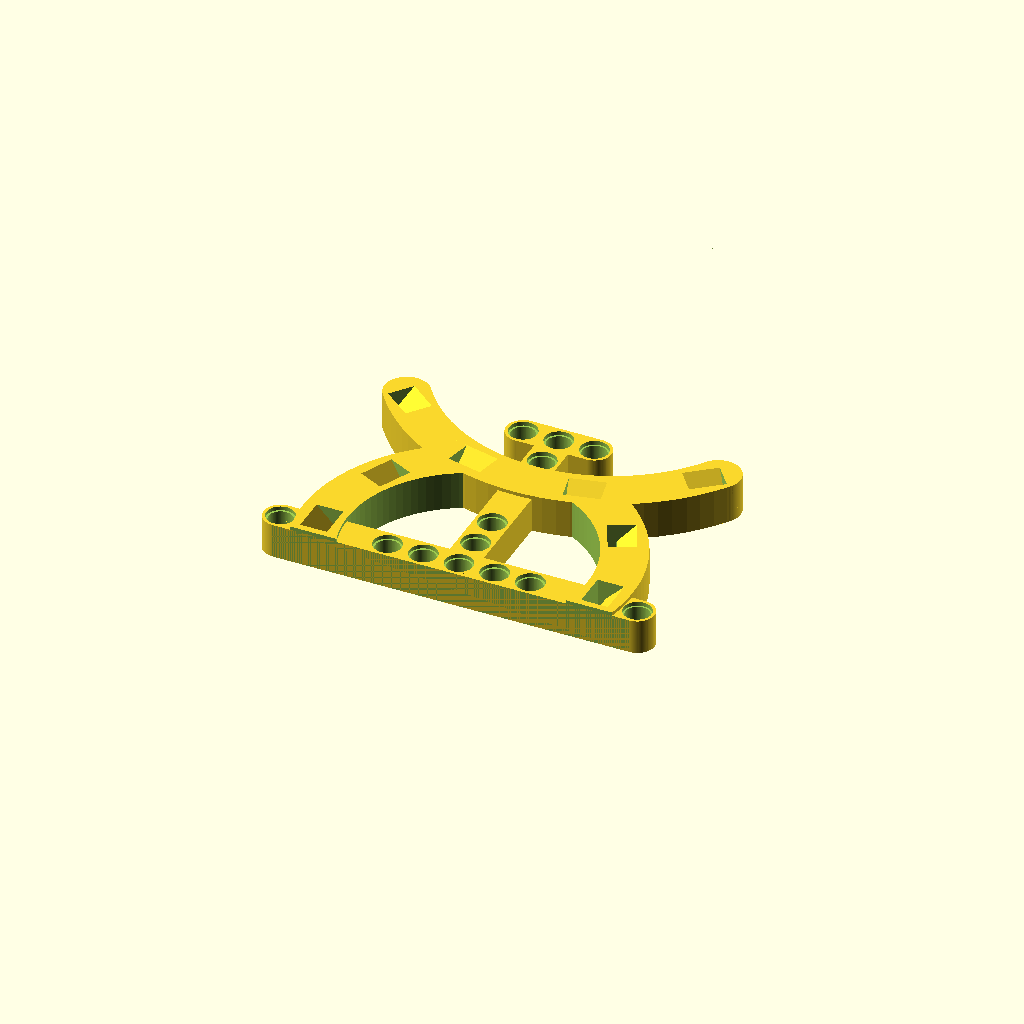
Cell 1 — every parameter at its default value.
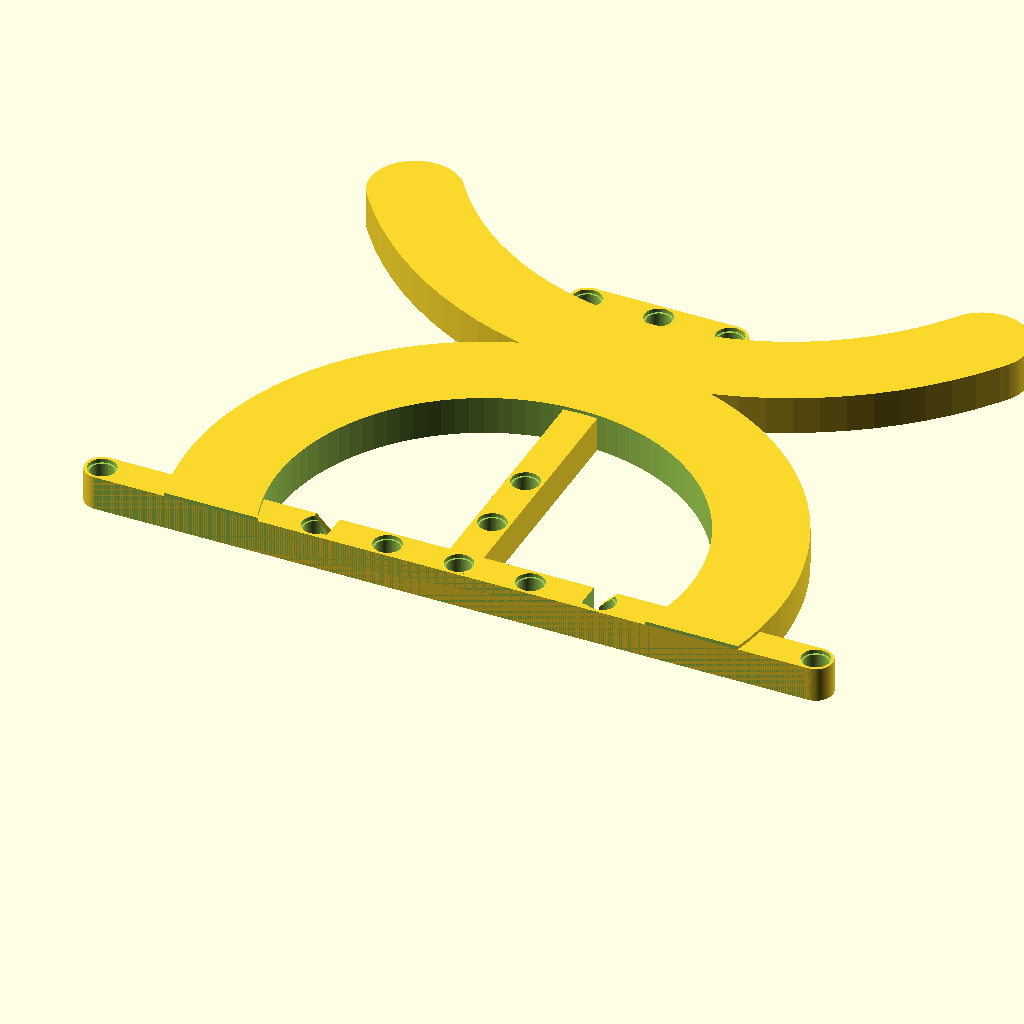
Cell 2: AB_HOLE_SPACING = 16 (everything else at default).
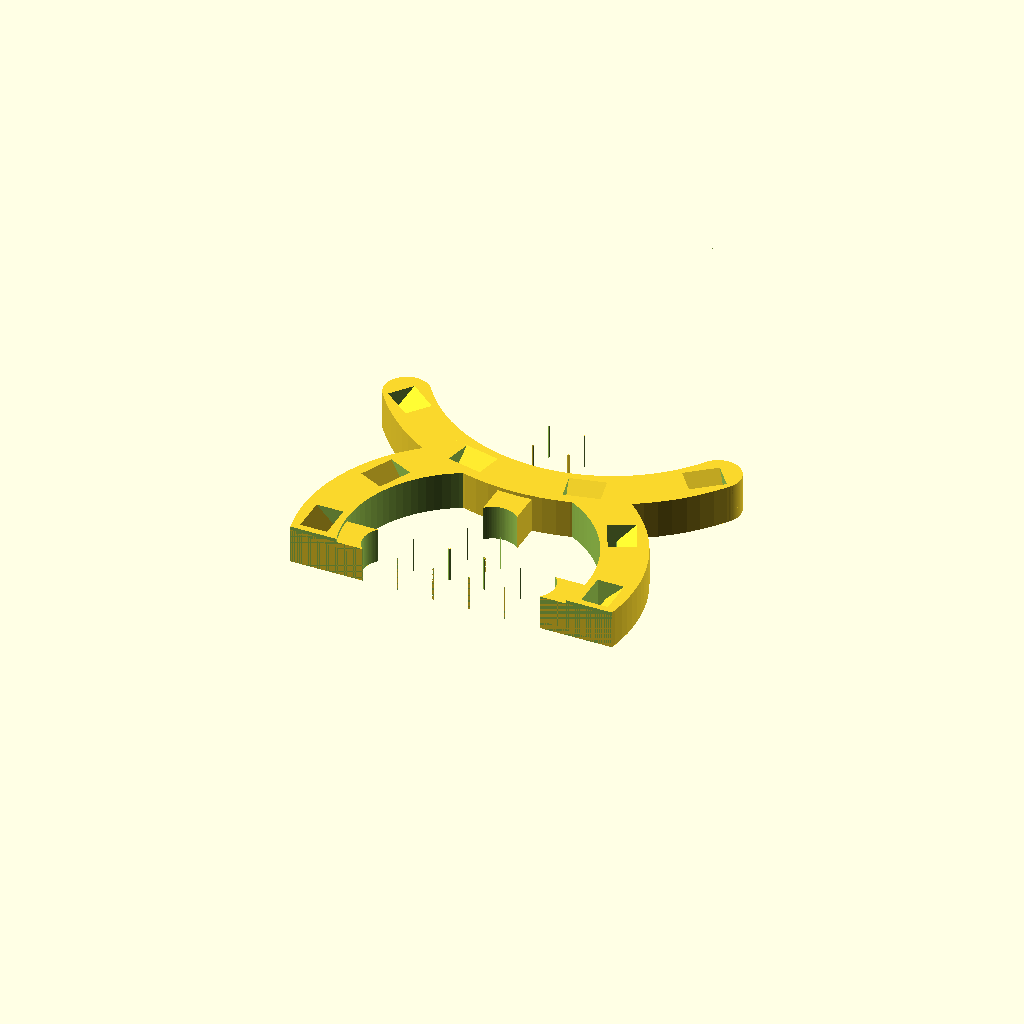
Cell 3: AB_HOLE_INSIDE_DIAMETER = 10.8 (everything else at default).
All cells are drawn from one camera (rotation 55°, 0°, 25°, orthographic, colour scheme Cornfield), so only the parameter changes between them.
The OpenSCAD source (retromancer/ir-sensors-gear.scad):
//
// Anybeam OpenSCAD Library
//
// This library provides an anybeam() module that can be used to create beams
// with a variaty of hole, axle and slot patterns using a simple declaritive syntax.
//
//
// Beam String
//
// A beam is speficied with a sequence of characters, each representing a hole
// type in the beam.
//
//  O  Pin hole
//  X  Axle hole
//  (  Half hole with a slot on the right.
//  )  Half hole with the slot on the left.
//  -  (dash) A full width slot, use with ( and ) to create long slots with half hole ends like "(--)" (4 span slot) or "()" (2 span slot)
//  .  (period) Skip this hole.
//
// Use the above characters to represent the hole layout on the beam:
//
//   XOOOOX   - Size 6 beam with axle holes at the ends.
//   OOXOO    - Size 5 beam with an axle hole in the middle.
//   (---)OOO - Size 8 beam with a size 5 slot and three holes at the end.
//
// Between each beam is a connection vector that defines how the beams connect.
//
//   [ PREVIOUS_BEAM_HOLE, CURRENT_BEAM_HOLE, ANGLE ]
//
//  * Holes are numbered from 1 to N (the length of the beam) from left to right.
//  * Angles are in degrees.
//
// Here is a standard 4x2 90 degree lift arm:
//
//   [ "XOOO", [ 4, 1, 90 ], "OO" ]
//
// The connection hole specifier may includ a fractional part.
//
//
// Fractional Hole Spacing
//
// Here is a 4x2 beam with the size 2 beam in the midde of the size 4 beam.
// The space prevents a hole from appearing at the start of the beam where
// the two overlap.
//
// Connecing hole 2.5 of the size 4 beam to hole 1 of the size 2 beam at 90 degrees.
//
//   [ "OOOO", [ 2.5, 1, 90 ], ".O" ]
//
//
// Examples:

/*anybeam( [ "XOOO", [ 4, 1, 53.13 ],   "OOO()", [ 5, 1, -53.13 ],   "(-)X" ], AB_THIN_BEAM_HEIGHT );*/

/*anybeam( [ "XOOX", [ 4, 1, 90 ], "XOOOOX", [ 6, 1, 90 ], "XOOX", [ 4, 1, 90 ], "XOOOOX" ], 1/3);*/


// Constants.
AB_HOLE_SPACING = 8.0;
AB_HOLE_INSIDE_DIAMETER = 5.4;
AB_STUD_DIAMETER = 4.8;
AB_HOLE_RING_DIAMETER = 6.28;
AB_HOLE_RING_DEPTH = 0.9;
AB_BEAM_WIDTH = 7.6;
AB_AXLE_GAP = 1.95;
AB_AXLE_LENGTH = 5.1;
AB_MOUSE_EARS = false;

AB_BEAM_HEIGHT = 7.8;
AB_THIN_BEAM_HEIGHT = AB_BEAM_HEIGHT/3;

// From roipoussiere's string functions - https://www.thingiverse.com/thing:202724
function ab_fill(car, nb_occ, out="") = (nb_occ == 0) ? out : str(ab_fill(car, nb_occ-1, out), car);

module anybeam( beams = [], height = 1 ) {
    difference() {
      ab_beams( beams, height * AB_BEAM_HEIGHT );
      ab_holes( beams, height * AB_BEAM_HEIGHT );
    }
}

module anybeam_straight( holes = 10, height = 1 ) {
  if( len(holes )) {
    anybeam( [ holes ], height);
  }
  else {
    anybeam( [ ab_fill("O", holes ) ], height);
  }
}

module anybeam_tee( stem = "OOO", top = "OOO", height = 1 ) {
  anybeam( [ "OOO", [ 2, 1, 90 ], "OOO" ], height );
}

module anybeam_143( left = "XOOO", right = "OOOOOX", height = 1 ) {
  anybeam( [ left, [ len(left), 1, 53.13 ], right ], height );
}

module anybeam_90(left = "XOOO", right = "OO", height = 1) {
  anybeam( [ left, [ len(left), 1, 90 ], right ], height );
}

module anybeam_135x2(left = "XOOOOOO", middle = " () ", right = "OOX", height = 1) {
  anybeam( [ left, [ len(left), 1, 45 ], middle, [ len(middle), 1, 45], right ], height );
}

//
// Test beam that uses all features.
//
module anybeam_test(left = "XOOOOOO", middle = "O(-) ", right = 3, height = 1) {
  anybeam( [ left, [ len(left), 3, 45 ], middle, [ len(middle), 1, 45], right ], height );
}

//
// Support Modules
//

//
// Layout beam holes.
//
module ab_holes( beams = [], height = AB_BEAM_HEIGHT, b = 0 ) {
  beam = beams[b];
  connection = beams[b-1];
  next_beam = beams[b+2];

  if( connection ) {
    if( next_beam ) {
    translate( [ (connection[0]-1)*AB_HOLE_SPACING, 0,  0 ] )
     rotate([0, 0, connection[2]])
      translate( [ -(connection[1]-1)*AB_HOLE_SPACING, 0, 0 ] )
        ab_beam_holes( beam, height )
          ab_holes( beams, height, b+2 );
    }
    else {
      translate( [ (connection[0]-1)*AB_HOLE_SPACING, 0, 0 ] )
       rotate([0, 0, connection[2]])
        translate( [ -(connection[1]-1)*AB_HOLE_SPACING, 0, 0 ] )
          ab_beam_holes( beam, height );
    }
  }
  else {
    if( next_beam ) {
      ab_beam_holes( beam, height )
        ab_holes( beams, height, b+2 );
    }
    else {
      ab_beam_holes( beam, height );
    }
  }
}

//
// Layout solid beams.
//
module ab_beams( beams = [], height = AB_BEAM_HEIGHT, b = 0 ) {

  beam = beams[b];
  connection = beams[b-1];
  next_beam = beams[b+2];

  if( connection ) {
    if( next_beam ) {
    translate( [ (connection[0]-1)*AB_HOLE_SPACING, 0, 0 ] )
     rotate([0, 0, connection[2]])
      translate( [ -(connection[1]-1)*AB_HOLE_SPACING, 0, 0 ] )
        ab_solid_beam( beam, height )
          ab_beams( beams, height, b+2 );
    }
    else {
      translate( [ (connection[0]-1)*AB_HOLE_SPACING, 0, 0 ] )
       rotate([0, 0, connection[2]])
        translate( [ -(connection[1]-1)*AB_HOLE_SPACING, 0, 0 ] )
          ab_solid_beam( beam, height );
    }
  }
  else {
    if( next_beam ) {
      ab_solid_beam( beam, height )
        ab_beams( beams, height, b+2 );
    }
    else {
      ab_solid_beam( beam, height );
    }
  }
}

//
// A single solid beam.
//
module ab_mouse_ear( beam = "OOOO", beam_height = AB_BEAM_HEIGHT ) {
  holes = len(beam) ? len(beam)-1 : beam-1;
  beam_length = holes*AB_HOLE_SPACING;

  union() {
    translate( [beam_length/2,0,0] ) {

		// Mouse Ear
      translate( [-beam_length/2, 0, -(AB_BEAM_HEIGHT-.5)/2] )
			difference() {
	        cylinder( r = AB_BEAM_WIDTH, .5, center=true, $fn=100 );
	        cylinder( r = AB_BEAM_WIDTH/2+.2, 1, center=true, $fn=100 );
         }

		// Mouse Ear
      translate( [beam_length/2, 0, -(AB_BEAM_HEIGHT-.5)/2] )
			difference() {
	        cylinder( r = AB_BEAM_WIDTH, .5, center=true, $fn=100 );
	        cylinder( r = AB_BEAM_WIDTH/2+.2, 1, center=true, $fn=100 );
	      }
    }

    if( $children ) children(0);
  }
}

//
// A single solid beam.
//
module ab_mouse_ear_cutout( beam = "OOOO", beam_height = AB_BEAM_HEIGHT ) {
  holes = len(beam) ? len(beam)-1 : beam-1;
  beam_length = holes*AB_HOLE_SPACING;

  union() {
		// Mouse Ear
      translate( [-beam_length/2, 0, -(AB_BEAM_HEIGHT-.5)/2] )
	        cylinder( r = AB_BEAM_WIDTH+.2, 1, center=true, $fn=100 );

		// Mouse Ear
      translate( [beam_length/2, 0, -(AB_BEAM_HEIGHT-.5)/2] )
	        cylinder( r = AB_BEAM_WIDTH+.2, 1, center=true, $fn=100 );

    if( $children ) children(0);
  }
}


//
// A single solid beam.
//
module ab_solid_beam( beam = "OOOO", beam_height = AB_BEAM_HEIGHT ) {
  holes = len(beam) ? len(beam)-1 : beam-1;
  beam_length = holes*AB_HOLE_SPACING;

  union() {
    translate( [beam_length/2,0,0] ) {
      cube( [ beam_length, AB_BEAM_WIDTH, beam_height ], center=true );

      translate( [-beam_length/2, 0, 0] )
        cylinder( r = AB_BEAM_WIDTH/2, beam_height, center=true, $fn=100 );

      translate( [beam_length/2, 0, 0] )
        cylinder( r = AB_BEAM_WIDTH/2, beam_height, center=true, $fn=100 );
    }

	if( AB_MOUSE_EARS == true ) {
	  ab_mouse_ear( beam, beam_height );
   }

    if( $children ) children(0);
  }
}

module ab_beam_holes( beam = "OOOO", beam_height = AB_BEAM_HEIGHT ) {
  holes = len(beam)-1;
  beam_length = holes*AB_HOLE_SPACING;
  layout = beam;

  for (hole = [0:1:holes]) {
    translate( [hole*AB_HOLE_SPACING,0,0] ) {
      if( layout == "" ) {
        ab_hole_pin( beam_height );
      }
      else {
        if( layout[hole] == "O" ) {
          ab_hole_pin( beam_height );
        }
        if( layout[hole] == "(" ) {
          ab_hole_left_slot( beam_height );
        }
        if( layout[hole] == ")" ) {
          ab_hole_right_slot( beam_height );
        }
        if( layout[hole] == "-" ) {
          ab_hole_slot( beam_height );
        }
        if( layout[hole] == "X" ) {
          ab_hole_axle( beam_height, first = (hole==0), last = (hole==holes) );
        }
        // Any other letter is a space.
      }
    }
  }
  if( $children ) children(0);
}

module ab_hole_pin( beam_height = AB_BEAM_HEIGHT ) {
  cylinder(beam_height+2, AB_HOLE_INSIDE_DIAMETER/2, AB_HOLE_INSIDE_DIAMETER/2, center = true, $fn=100);

  translate([0,0,beam_height/2-AB_HOLE_RING_DEPTH/2+.5])
    cylinder(AB_HOLE_RING_DEPTH+1, AB_HOLE_RING_DIAMETER/2, AB_HOLE_RING_DIAMETER/2, center = true, $fn=100);

  translate([0,0,-(beam_height/2-AB_HOLE_RING_DEPTH/2+.5)])
    cylinder(AB_HOLE_RING_DEPTH+1, AB_HOLE_RING_DIAMETER/2, AB_HOLE_RING_DIAMETER/2, center = true, $fn=100);
}

module ab_hole_left_slot( beam_height = AB_BEAM_HEIGHT ) {
  ab_hole_pin(beam_height);

  translate([AB_HOLE_SPACING/4, 0, 0]) {
    cube([AB_HOLE_SPACING/2+.05,AB_HOLE_INSIDE_DIAMETER,beam_height+2], center = true);

    translate([0,0,beam_height/2-AB_HOLE_RING_DEPTH/2+.5])
      cube([AB_HOLE_SPACING/2+0.05, AB_HOLE_RING_DIAMETER, AB_HOLE_RING_DEPTH+1,], center = true);

    translate([0,0,-(beam_height/2-AB_HOLE_RING_DEPTH/2+.5)])
      cube([AB_HOLE_SPACING/2+0.05, AB_HOLE_RING_DIAMETER, AB_HOLE_RING_DEPTH+1], center = true);
  }
}

module ab_hole_right_slot( beam_height = AB_BEAM_HEIGHT ) {
  ab_hole_pin(beam_height);

  translate([-AB_HOLE_SPACING/4, 0, 0]) {
    cube([AB_HOLE_SPACING/2+.05,AB_HOLE_INSIDE_DIAMETER,beam_height+2], center = true);

    translate([0,0,beam_height/2-AB_HOLE_RING_DEPTH/2+.5])
      cube([AB_HOLE_SPACING/2+0.05, AB_HOLE_RING_DIAMETER, AB_HOLE_RING_DEPTH+1,], center = true);

    translate([0,0,-(beam_height/2-AB_HOLE_RING_DEPTH/2+.5)])
      cube([AB_HOLE_SPACING/2+0.05, AB_HOLE_RING_DIAMETER, AB_HOLE_RING_DEPTH+1], center = true);
  }
}

module ab_hole_slot( beam_height = AB_BEAM_HEIGHT ) {
  cube([AB_HOLE_SPACING,AB_HOLE_INSIDE_DIAMETER,beam_height+2], center = true);

  translate([0,0,beam_height/2-AB_HOLE_RING_DEPTH/2+.5])
    cube([AB_HOLE_SPACING, AB_HOLE_RING_DIAMETER, AB_HOLE_RING_DEPTH+1,], center = true);

  translate([0,0,-(beam_height/2-AB_HOLE_RING_DEPTH/2+.5)])
    cube([AB_HOLE_SPACING, AB_HOLE_RING_DIAMETER, AB_HOLE_RING_DEPTH+1], center = true);
}

module ab_hole_axle( beam_height = AB_BEAM_HEIGHT , first = false, last = false) {
  if( first == true ) {
    cube([AB_AXLE_GAP,AB_AXLE_LENGTH,beam_height+2], center = true);
      translate([+.5,0,0])
      cube([AB_AXLE_LENGTH+1,AB_AXLE_GAP,beam_height+2], center = true);
  }
  if( last == true ) {
    cube([AB_AXLE_GAP,AB_AXLE_LENGTH,beam_height+2], center = true);
      translate([-.5,0,0])
      cube([AB_AXLE_LENGTH+1,AB_AXLE_GAP,beam_height+2], center = true);
  }
  if( first == false && last == false ) {
    cube([AB_AXLE_GAP,AB_AXLE_LENGTH,beam_height+2], center = true);
      cube([AB_AXLE_LENGTH,AB_AXLE_GAP,beam_height+2], center = true);
  }
}




// MY CODE




// in mm
// tolerance in ()
S_HEIGHT = 29.6;
S_PIN_WIDTH = 7.5 + (0.4);
S_PIN_HEIGHT = 7.5; // < AB_BEAM_HEIGHT!
S_PIN_THICKNESS_MIN = 1.5 + (0.4);
S_PIN_THICKNESS_MAX = 5.8 + (0.2);
// in degrees
S_PIN_ANGLE = 45;

// in mm
PLATE_ADD = ((4 * AB_BEAM_HEIGHT) - S_HEIGHT) / 2; // 0.8
PLATE_HEIGHT = AB_BEAM_HEIGHT + PLATE_ADD;

/*
module beam_tip() {
    difference() {
        cube([AB_BEAM_WIDTH, AB_BEAM_WIDTH / 2, AB_BEAM_HEIGHT]);

        translate([AB_BEAM_WIDTH / 2, 0, -AB_BEAM_HEIGHT / 2])
            cylinder(r = (AB_BEAM_WIDTH + AB_HOLE_RING_DIAMETER) / 4, 2 * AB_BEAM_HEIGHT, $fn=100);
    }
}

module old_lego_struct() {
    union() {
        translate([-5 * AB_HOLE_SPACING, AB_BEAM_WIDTH / 2, AB_BEAM_HEIGHT / 2])
            anybeam(["OOOOOOOOOOO", [6, 1, 90], "OOOOOOO"]);

        translate([-(5 * AB_HOLE_SPACING) - (AB_BEAM_WIDTH / 2), AB_BEAM_WIDTH / 2, 0])
            beam_tip();

        translate([(5 * AB_HOLE_SPACING) - (AB_BEAM_WIDTH / 2), AB_BEAM_WIDTH / 2, 0])
            beam_tip();

        translate([-AB_BEAM_WIDTH / 2, (6 * AB_HOLE_SPACING) + (AB_BEAM_WIDTH / 2), 0])
            beam_tip();
    }
}

module sensor_line() {
    union() {
        translate([-(5 * AB_HOLE_SPACING) - (AB_BEAM_WIDTH / 2), (5 * AB_HOLE_SPACING) + AB_BEAM_WIDTH, 0])
            difference() {
                intersection() {
                    cylinder(r = 5 * AB_HOLE_SPACING, PLATE_HEIGHT, $fn=100);
                    translate([0, -5 * AB_HOLE_SPACING, 0])
                        cube([5 * AB_HOLE_SPACING, 5 * AB_HOLE_SPACING, PLATE_HEIGHT]);
                }
                translate([0, 0, -PLATE_HEIGHT / 2])
                    cylinder(r = 4 * AB_HOLE_SPACING, 2 * PLATE_HEIGHT, $fn=100);
            }
        
        translate([-AB_HOLE_SPACING - (AB_BEAM_WIDTH / 2), (5 * AB_HOLE_SPACING) + AB_BEAM_WIDTH, 0])
            cube([AB_HOLE_SPACING, AB_HOLE_SPACING, PLATE_HEIGHT]);
    }
}

module plate() {
    translate([AB_BEAM_WIDTH / 2, AB_BEAM_WIDTH, 0])
        difference() {
            cube([5 * AB_HOLE_SPACING, 5 * AB_HOLE_SPACING, AB_BEAM_HEIGHT / 2]);
            translate([5 * AB_HOLE_SPACING, 5 * AB_HOLE_SPACING, -AB_BEAM_HEIGHT / 2])
                cylinder(r = 5 * AB_HOLE_SPACING, 2 * AB_BEAM_HEIGHT, $fn=100);
        }
}

module old_main() {
    difference() {
        union() {
            old_lego_struct();

            sensor_line();
            translate([0, 0, PLATE_HEIGHT])
            rotate([0, 180, 0])
                sensor_line();

            plate();
            translate([0, 0, AB_BEAM_HEIGHT / 2])
            rotate([0, 180, 0])
                plate();
        }

        s_pin_place(7.8, 50, 90);
        s_pin_place(11.5, 32, 65);
        s_pin_place(22.2, 19, 37);
        s_pin_place(37, 12.4, 10);
    }
}
*/

module s_pin() {
  union() {
    translate([-S_PIN_WIDTH / 2, -S_PIN_THICKNESS_MAX / 2, PLATE_HEIGHT - S_PIN_HEIGHT])
      cube([S_PIN_WIDTH, S_PIN_THICKNESS_MIN, S_PIN_HEIGHT + 1]);

    difference() {
      translate([-S_PIN_WIDTH / 2, -S_PIN_THICKNESS_MAX / 2, PLATE_HEIGHT - S_PIN_HEIGHT])
        cube([S_PIN_WIDTH, S_PIN_THICKNESS_MAX, S_PIN_HEIGHT + 1]);

      translate([-S_PIN_WIDTH, S_PIN_THICKNESS_MAX / 2, PLATE_HEIGHT])
        rotate([S_PIN_ANGLE, 180, 180])
          translate([0, -1, 0])
            cube([2 * S_PIN_WIDTH, 2 * S_PIN_HEIGHT, 2 * S_PIN_HEIGHT]);
    }
  }
}

module s_pin_place(x, y, angle) {
  translate([x, y, 0])
    rotate([0, 0, -angle])
      s_pin();
  translate([-x, y, 0])
    rotate([0, 0, angle])
      s_pin();
}

module lego_struct() {
  translate([-5 * AB_HOLE_SPACING, AB_BEAM_WIDTH / 2, AB_BEAM_HEIGHT / 2])
    anybeam(["O..OOOOO..O", [6, 1, 90], "OOO..OO", [7, 2, 90], "OOO"]);
}

FRONT_SENSOR_LINE_RADIUS = (5 * AB_HOLE_SPACING) + AB_BEAM_WIDTH;
FRONT_SENSOR_LINE_ANGLE = 55;
FRONT_SENSOR_LINE_RADIUS_SUB = 5 / 4 * AB_HOLE_SPACING;
FRONT_SENSOR_LINE_POS = 10.7 * AB_HOLE_SPACING;

module front_sensor_line() {
  translate([0, FRONT_SENSOR_LINE_POS, 0])
    union() {
      difference() {
        cylinder(r = FRONT_SENSOR_LINE_RADIUS, PLATE_HEIGHT, $fn=100);
        translate([0, 0, -PLATE_HEIGHT / 2])
          cylinder(r = FRONT_SENSOR_LINE_RADIUS - FRONT_SENSOR_LINE_RADIUS_SUB, 2 * PLATE_HEIGHT, $fn=100);

        translate([sin(180 - FRONT_SENSOR_LINE_ANGLE) * (FRONT_SENSOR_LINE_RADIUS - AB_BEAM_WIDTH / 2), cos(180 - FRONT_SENSOR_LINE_ANGLE) * (FRONT_SENSOR_LINE_RADIUS - AB_BEAM_WIDTH / 2), 0])
          rotate([0, 0, FRONT_SENSOR_LINE_ANGLE])
            translate([0, -FRONT_SENSOR_LINE_RADIUS / 2, -PLATE_HEIGHT / 2])
              cube([FRONT_SENSOR_LINE_RADIUS, FRONT_SENSOR_LINE_RADIUS, 2 * PLATE_HEIGHT]);
                
        translate([sin(180 - FRONT_SENSOR_LINE_ANGLE) * -(FRONT_SENSOR_LINE_RADIUS - AB_BEAM_WIDTH / 2), cos(180 - FRONT_SENSOR_LINE_ANGLE) * (FRONT_SENSOR_LINE_RADIUS - AB_BEAM_WIDTH / 2), 0])
          rotate([0, 0, 180-FRONT_SENSOR_LINE_ANGLE])
            translate([0, -FRONT_SENSOR_LINE_RADIUS / 2, -PLATE_HEIGHT / 2])
              cube([FRONT_SENSOR_LINE_RADIUS, FRONT_SENSOR_LINE_RADIUS, 2 * PLATE_HEIGHT]);

        translate([- 3 / 2 * FRONT_SENSOR_LINE_RADIUS, 0, -PLATE_HEIGHT / 2])
          cube([3 * FRONT_SENSOR_LINE_RADIUS, FRONT_SENSOR_LINE_RADIUS, 2 * PLATE_HEIGHT]);
      }
      translate([sin(180 - FRONT_SENSOR_LINE_ANGLE) * (FRONT_SENSOR_LINE_RADIUS - FRONT_SENSOR_LINE_RADIUS_SUB / 2), cos(180 - FRONT_SENSOR_LINE_ANGLE) * (FRONT_SENSOR_LINE_RADIUS - FRONT_SENSOR_LINE_RADIUS_SUB / 2), 0])
        cylinder(r = FRONT_SENSOR_LINE_RADIUS_SUB / 2, PLATE_HEIGHT, $fn=100);

      translate([sin(180 - FRONT_SENSOR_LINE_ANGLE) * -(FRONT_SENSOR_LINE_RADIUS - FRONT_SENSOR_LINE_RADIUS_SUB / 2), cos(180 - FRONT_SENSOR_LINE_ANGLE) * (FRONT_SENSOR_LINE_RADIUS - FRONT_SENSOR_LINE_RADIUS_SUB / 2), 0])
        cylinder(r = FRONT_SENSOR_LINE_RADIUS_SUB / 2, PLATE_HEIGHT, $fn=100);
    }
}

SIDE_SENSOR_LINE_RADIUS = (11 / 3 * AB_HOLE_SPACING) + AB_BEAM_WIDTH;
SIDE_SENSOR_LINE_RADIUS_SUB = FRONT_SENSOR_LINE_RADIUS_SUB;
SIDE_SENSOR_LINE_POS = AB_HOLE_SPACING;

module side_sensor_line() {
  translate([0, AB_BEAM_WIDTH + SIDE_SENSOR_LINE_POS, 0])
    union() {
      difference() {
        cylinder(r = SIDE_SENSOR_LINE_RADIUS, PLATE_HEIGHT, $fn=100);
        translate([0, 0, -PLATE_HEIGHT / 2])
          cylinder(r = SIDE_SENSOR_LINE_RADIUS - SIDE_SENSOR_LINE_RADIUS_SUB, 2 * PLATE_HEIGHT, $fn=100);

        translate([0, FRONT_SENSOR_LINE_POS - SIDE_SENSOR_LINE_POS, -PLATE_HEIGHT / 2])
          cylinder(r = FRONT_SENSOR_LINE_RADIUS, 2 * PLATE_HEIGHT, $fn=100);

        translate([-3 / 2 * SIDE_SENSOR_LINE_RADIUS, -2 * SIDE_SENSOR_LINE_RADIUS - SIDE_SENSOR_LINE_POS, -PLATE_HEIGHT / 2])
          cube([3 * SIDE_SENSOR_LINE_RADIUS, 2 * SIDE_SENSOR_LINE_RADIUS, 2 * PLATE_HEIGHT]);
      }
    }
}

module main() {
  difference() {
    union() {
      lego_struct();
      translate([0, -AB_BEAM_WIDTH, 0])
        union() {
          front_sensor_line();
          side_sensor_line();
        }
    }
    translate([0, -AB_BEAM_WIDTH, 0])
      union() {
        s_pin_place(12.5, FRONT_SENSOR_LINE_POS + AB_HOLE_SPACING - 48.5, -1 * 180 / 14);
        s_pin_place(33, FRONT_SENSOR_LINE_POS + AB_HOLE_SPACING - 35, -3 * 180 / 14);
        s_pin_place(26.5, 33, 5 * 180 / 14);
        s_pin_place(31.5, 13, 7 * 180 / 14);
      }
  }
}

HEIGHT_DELTA = 5;

module 2d() {
  projection()
    translate([0, 0, -AB_BEAM_HEIGHT + HEIGHT_DELTA])
      intersection() {
        main();
        translate([-6 * AB_HOLE_SPACING, -AB_HOLE_SPACING, AB_BEAM_HEIGHT - HEIGHT_DELTA])
          cube([12 * AB_HOLE_SPACING, 9 * AB_HOLE_SPACING, 1]);
      }
}

main();
// 2d();
Customizer parameters (derived from the source; name, type, default, range or options):
AB_HOLE_SPACING: number, default 8
AB_HOLE_INSIDE_DIAMETER: number, default 5.4
AB_STUD_DIAMETER: number, default 4.8
AB_HOLE_RING_DIAMETER: number, default 6.28
AB_HOLE_RING_DEPTH: number, default 0.9
AB_BEAM_WIDTH: number, default 7.6
AB_AXLE_GAP: number, default 1.95
AB_AXLE_LENGTH: number, default 5.1
AB_MOUSE_EARS: bool, default false
AB_BEAM_HEIGHT: number, default 7.8
